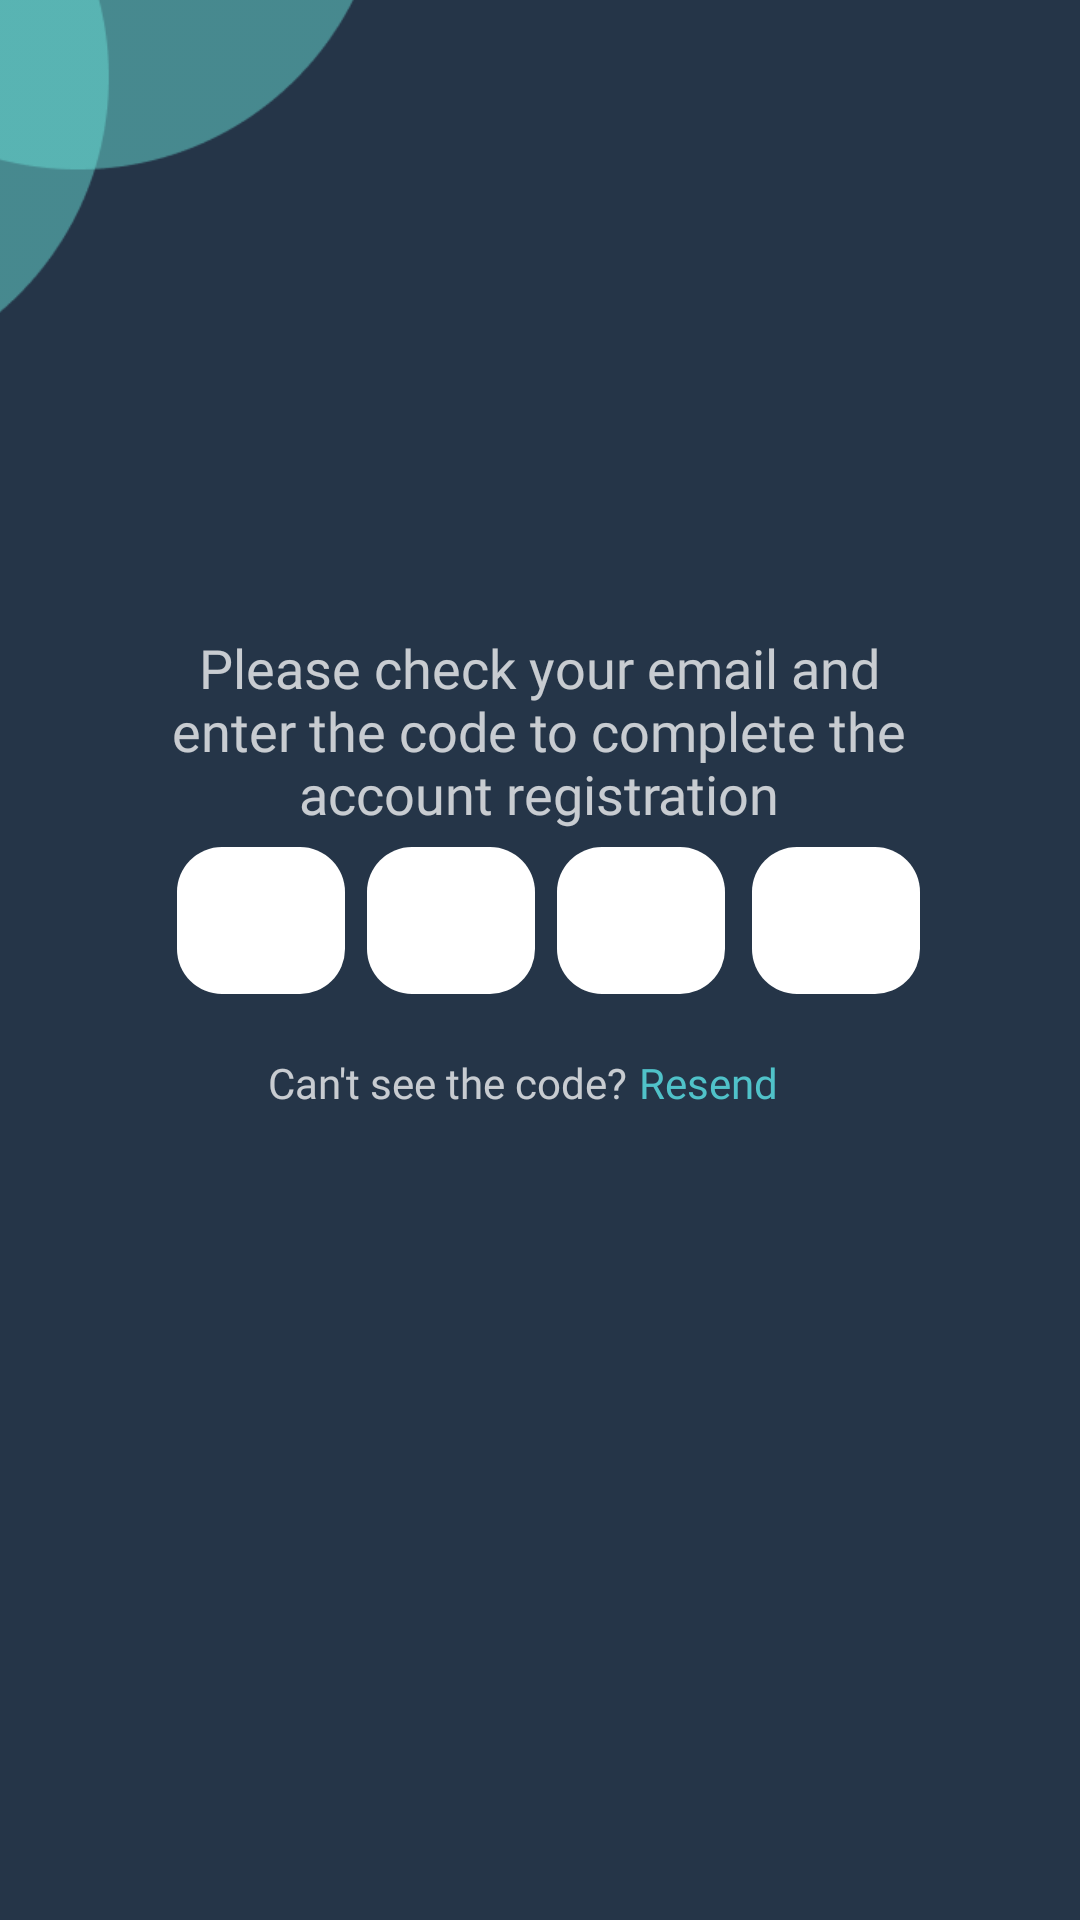

Reconstruct the res/layout file that produces this screen, plus the resources it refers to.
<!-- AndroidManifest.xml: application theme Theme.NoteApp -->
<!-- res/layout/activity_register1.xml -->
<?xml version="1.0" encoding="utf-8"?>
<androidx.constraintlayout.widget.ConstraintLayout xmlns:android="http://schemas.android.com/apk/res/android"
    xmlns:app="http://schemas.android.com/apk/res-auto"
    xmlns:tools="http://schemas.android.com/tools"
    android:layout_width="match_parent"
    android:layout_height="match_parent"
    android:background="#253548"
    tools:context=".Login.Login">

    <ImageView
        android:id="@+id/imageView"
        android:layout_width="235dp"
        android:layout_height="234dp"
        android:layout_marginEnd="204dp"
        android:layout_marginBottom="512dp"
        app:layout_constraintBottom_toBottomOf="parent"
        app:layout_constraintEnd_toEndOf="parent"
        app:srcCompat="@drawable/circle2" />

    <androidx.appcompat.widget.AppCompatButton
        android:id="@+id/btn_continue_reg1"
        android:layout_width="337dp"
        android:layout_height="57dp"
        android:layout_marginStart="50dp"
        android:layout_marginTop="590dp"
        android:layout_marginEnd="50dp"
        android:layout_marginBottom="84dp"
        android:background="#50C2C9"
        android:fontFamily="@font/poppins_semibold"

        android:text="Continue"
        android:textAllCaps="false"
        android:textColor="@color/white"
        android:textSize="19dp"
        app:layout_constraintBottom_toBottomOf="parent"
        app:layout_constraintEnd_toEndOf="parent"
        app:layout_constraintStart_toStartOf="parent"
        app:layout_constraintTop_toTopOf="parent"
        tools:ignore="TextContrastCheck" />

    <TextView
        android:id="@+id/textView3"
        android:layout_width="272dp"
        android:layout_height="111dp"
        android:layout_marginTop="188dp"
        android:gravity="center"
        android:text="Please check your email and enter the code to complete the account registration"
        android:textColor="@color/white_75"
        android:textSize="18dp"
        android:fontFamily="@font/poppins_semibold"
        app:layout_constraintEnd_toEndOf="parent"
        app:layout_constraintHorizontal_bias="0.497"
        app:layout_constraintStart_toStartOf="parent"
        app:layout_constraintTop_toTopOf="parent" />


    <TextView
        android:id="@+id/textView4"
        android:layout_width="wrap_content"
        android:layout_height="wrap_content"
        android:fontFamily="@font/poppins"
        android:text="Can't see the code?"
        android:textColor="@color/white_75"
        app:layout_constraintBottom_toBottomOf="parent"
        app:layout_constraintEnd_toEndOf="parent"
        app:layout_constraintHorizontal_bias="0.372"
        app:layout_constraintStart_toStartOf="parent"
        app:layout_constraintTop_toTopOf="parent"
        app:layout_constraintVertical_bias="0.566" />

    <TextView
        android:id="@+id/textView2"
        android:layout_width="wrap_content"
        android:layout_height="wrap_content"
        android:fontFamily="@font/poppins"
        android:layout_marginStart="10dp"
        android:text="Resend"
        android:textColor="@color/bgButton"
        app:layout_constraintBottom_toBottomOf="parent"
        app:layout_constraintEnd_toEndOf="parent"
        app:layout_constraintHorizontal_bias="0.669"
        app:layout_constraintStart_toStartOf="parent"
        app:layout_constraintTop_toTopOf="parent"
        app:layout_constraintVertical_bias="0.566" />

    <androidx.constraintlayout.widget.ConstraintLayout
        android:id="@+id/constraintLayout7"
        android:layout_width="56dp"
        android:layout_height="49dp"
        android:background="@drawable/textview_backgroud"
        app:layout_constraintBottom_toBottomOf="parent"
        app:layout_constraintEnd_toEndOf="parent"
        app:layout_constraintHorizontal_bias="0.402"
        app:layout_constraintStart_toStartOf="parent"
        app:layout_constraintTop_toTopOf="parent"
        app:layout_constraintVertical_bias="0.478">

    </androidx.constraintlayout.widget.ConstraintLayout>

    <androidx.constraintlayout.widget.ConstraintLayout
        android:id="@+id/constraintLayout6"
        android:layout_width="56dp"
        android:layout_height="49dp"
        android:background="@drawable/textview_backgroud"
        app:layout_constraintBottom_toBottomOf="parent"
        app:layout_constraintEnd_toEndOf="parent"
        app:layout_constraintHorizontal_bias="0.611"
        app:layout_constraintStart_toStartOf="parent"
        app:layout_constraintTop_toTopOf="parent"
        app:layout_constraintVertical_bias="0.478">

    </androidx.constraintlayout.widget.ConstraintLayout>

    <androidx.constraintlayout.widget.ConstraintLayout
        android:id="@+id/constraintLayout4"
        android:layout_width="56dp"
        android:layout_height="49dp"
        android:background="@drawable/textview_backgroud"
        app:layout_constraintBottom_toBottomOf="parent"
        app:layout_constraintEnd_toEndOf="parent"
        app:layout_constraintHorizontal_bias="0.194"
        app:layout_constraintStart_toStartOf="parent"
        app:layout_constraintTop_toTopOf="parent"
        app:layout_constraintVertical_bias="0.478">

    </androidx.constraintlayout.widget.ConstraintLayout>

    <androidx.constraintlayout.widget.ConstraintLayout
        android:id="@+id/constraintLayout5"
        android:layout_width="56dp"
        android:layout_height="49dp"
        android:background="@drawable/textview_backgroud"
        app:layout_constraintBottom_toBottomOf="parent"
        app:layout_constraintEnd_toEndOf="parent"
        app:layout_constraintHorizontal_bias="0.825"
        app:layout_constraintStart_toStartOf="parent"
        app:layout_constraintTop_toTopOf="parent"
        app:layout_constraintVertical_bias="0.478">

    </androidx.constraintlayout.widget.ConstraintLayout>


</androidx.constraintlayout.widget.ConstraintLayout>
<!-- resources referenced by this layout -->
<resources>
  <color name="bgButton">#50C2C9</color>
  <color name="white">#FFFFFFFF</color>
  <color name="white_75">#BFFFFFFF</color>
  <!-- drawable circle2: png bitmap (drawable-v24, 6200 bytes) -->
  <!-- drawable textview_backgroud (drawable) -->
  <?xml version="1.0" encoding="utf-8"?>
  <selector xmlns:android="http://schemas.android.com/apk/res/android">
  <item>
  
      <shape android:shape="rectangle">
          <solid android:color="@color/white"/>
          <corners android:radius="15dp"/>
      </shape>
  </item>
  </selector>
  <style name="Theme.NoteApp" parent="Theme.MaterialComponents.DayNight.NoActionBar">
          
          <item name="colorOnSecondary">@color/black</item>
          
          <item name="android:statusBarColor" tools:targetApi="l">?attr/colorPrimaryVariant</item>
          
      </style>
  <color name="black">#FF000000</color>
</resources>
